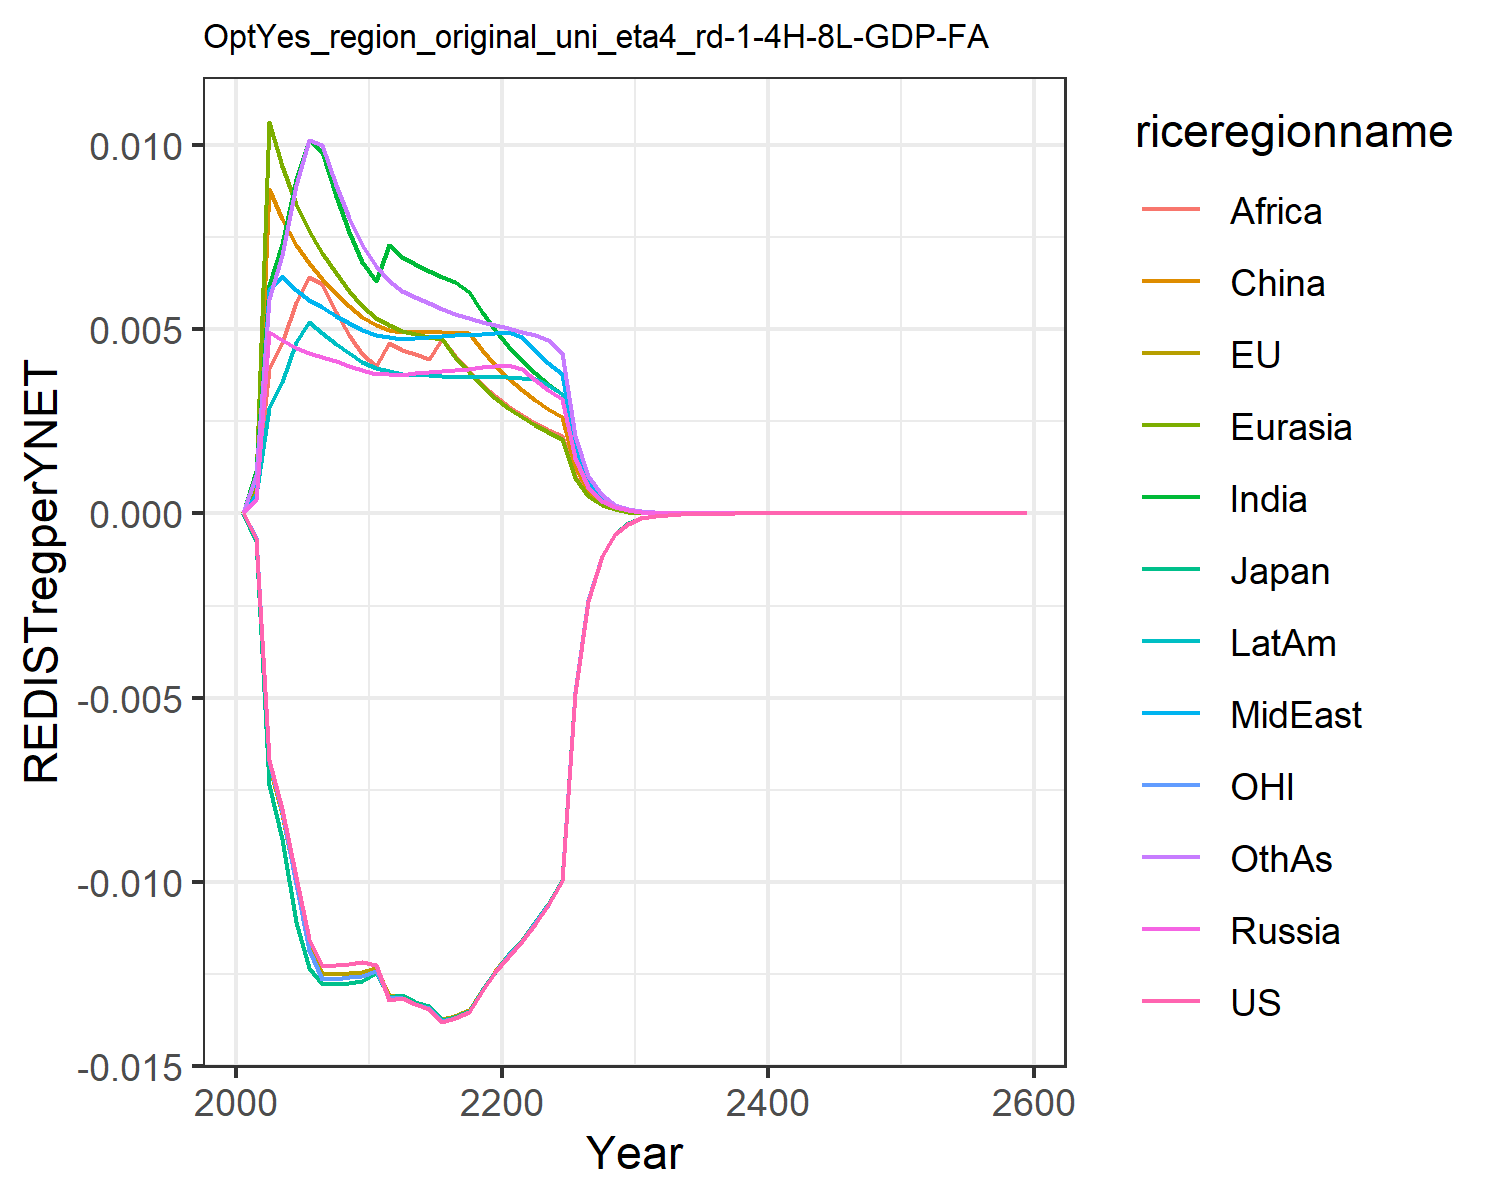

The data file committed next to this chart (first rows):
0.0, 0.0, 0.0, 0.0, 0.0, 0.0, 0.0, 0.0, 0.0, 0.0, 0.0, 0.0
-0.0006647, -0.000682, -0.000749, 0.0003749, 0.000881, 0.0007122, 0.001157, 0.0005304, 0.0007312, 0.0005003, -0.0006469, 0.001056
-0.0067, -0.006833, -0.007361, 0.004917, 0.01062, 0.008806, 0.006204, 0.006056, 0.003921, 0.002858, -0.006728, 0.005817
-0.008024, -0.00817, -0.008842, 0.004713, 0.009427, 0.008005, 0.007302, 0.006445, 0.004616, 0.003561, -0.0081, 0.007014
-0.009855, -0.01002, -0.01108, 0.004499, 0.008402, 0.007291, 0.009078, 0.006063, 0.005741, 0.004659, -0.01005, 0.008911
-0.01154, -0.01174, -0.01235, 0.004365, 0.007663, 0.006785, 0.01014, 0.005807, 0.006414, 0.005189, -0.01184, 0.01015
-0.01229, -0.01249, -0.01277, 0.004257, 0.007067, 0.006376, 0.00982, 0.005596, 0.006217, 0.004892, -0.01264, 0.01001
-0.01226, -0.01249, -0.01276, 0.004126, 0.006515, 0.005981, 0.008611, 0.00537, 0.005456, 0.004602, -0.01262, 0.008916
-0.01222, -0.01247, -0.01273, 0.004, 0.006038, 0.005635, 0.007634, 0.00516, 0.004841, 0.004346, -0.01259, 0.00802
-0.01217, -0.01245, -0.0127, 0.003881, 0.005625, 0.005335, 0.006838, 0.004969, 0.00434, 0.00412, -0.01256, 0.007278
-0.01225, -0.01233, -0.01247, 0.003799, 0.005307, 0.00511, 0.006317, 0.004832, 0.004014, 0.003949, -0.01242, 0.006706
-0.01321, -0.01309, -0.01312, 0.003785, 0.005112, 0.004976, 0.007276, 0.004787, 0.004629, 0.003861, -0.01315, 0.006304
-0.01315, -0.01309, -0.01308, 0.003768, 0.004953, 0.00493, 0.006963, 0.004744, 0.004434, 0.003783, -0.01315, 0.006047
-0.01332, -0.01325, -0.01325, 0.003809, 0.004879, 0.004939, 0.006772, 0.004773, 0.004318, 0.003768, -0.01331, 0.005879
-0.01344, -0.01337, -0.01338, 0.003842, 0.004802, 0.004929, 0.006586, 0.004793, 0.004204, 0.003748, -0.01342, 0.005707
-0.0138, -0.01373, -0.01374, 0.003872, 0.004733, 0.004916, 0.006417, 0.004811, 0.004743, 0.003729, -0.01378, 0.005549
-0.01369, -0.01364, -0.01365, 0.003902, 0.004258, 0.004907, 0.006272, 0.00483, 0.004268, 0.003717, -0.01368, 0.005413
-0.01353, -0.01349, -0.01349, 0.003933, 0.003831, 0.004893, 0.006022, 0.004851, 0.003857, 0.003707, -0.01352, 0.005295
-0.01297, -0.01293, -0.01294, 0.003967, 0.003462, 0.004428, 0.005459, 0.004877, 0.0035, 0.003704, -0.01296, 0.005197
-0.01246, -0.01243, -0.01243, 0.004004, 0.003141, 0.004025, 0.004966, 0.004908, 0.003187, 0.003707, -0.01246, 0.005118
-0.01203, -0.01199, -0.01199, 0.004016, 0.00286, 0.003672, 0.004533, 0.004922, 0.002913, 0.003697, -0.01202, 0.005034
-0.01162, -0.01157, -0.01157, 0.00392, 0.002613, 0.003362, 0.004152, 0.004787, 0.00267, 0.003672, -0.0116, 0.004938
-0.01114, -0.01109, -0.0111, 0.00362, 0.002395, 0.003087, 0.003813, 0.004419, 0.002455, 0.003638, -0.01112, 0.004837
-0.01064, -0.01059, -0.0106, 0.003349, 0.002202, 0.002844, 0.003512, 0.004089, 0.002263, 0.003486, -0.01062, 0.004715
-0.009981, -0.009942, -0.009944, 0.003106, 0.002029, 0.002627, 0.003242, 0.003791, 0.002092, 0.003239, -0.009963, 0.004368
-0.004862, -0.004844, -0.004845, 0.001497, 0.0009728, 0.001262, 0.001556, 0.001827, 0.001005, 0.001564, -0.004854, 0.002103
-0.002366, -0.002358, -0.002358, 0.0007221, 0.0004671, 0.0006073, 0.0007484, 0.0008813, 0.0004839, 0.0007556, -0.002362, 0.001014
-0.001152, -0.001148, -0.001148, 0.0003488, 0.0002246, 0.0002927, 0.0003603, 0.0004257, 0.0002333, 0.0003655, -0.00115, 0.0004896
-0.0005608, -0.0005592, -0.0005591, 0.0001686, 0.0001082, 0.0001413, 0.0001737, 0.0002058, 0.0001126, 0.0001769, -0.0005601, 0.0002366
-0.0002732, -0.0002725, -0.0002724, 8.158689984407499e-5, 5.215803663454055e-5, 6.828797318668936e-5, 8.386388729965878e-5, 9.95955608826986e-5, 5.439979936325599e-5, 8.572513721414559e-5, -0.0002729, 0.0001145
-0.0001331, -0.0001328, -0.0001328, 3.950925669604588e-5, 2.5178231865622322e-5, 3.3043322192648566e-5, 4.0523655372888044e-5, 4.823550812346604e-5, 2.6313970603767728e-5, 4.155861081218093e-5, -0.000133, 5.5440962789324636e-5
-6.486433839926996e-5, -6.479454666211747e-5, -6.47665547741969e-5, 1.9146182530754555e-5, 1.2166673593989186e-5, 1.600503844081495e-5, 1.9599720158225256e-5, 2.3377944744938574e-5, 1.2740133766816016e-5, 2.0159161020341972e-5, -6.486787469107115e-5, 2.686790243210983e-5
-3.1624949572491805e-5, -3.160077958036734e-5, -3.158580469812892e-5, 9.284098994889957e-6, 5.884595385814262e-6, 7.759104616191086e-6, 9.487623726587639e-6, 1.1337731175469991e-5, 6.173297197461847e-6, 9.783998228810227e-6, -3.1633300922704574e-5, 1.3030098274771085e-5
-1.542124771720813e-5, -1.541296297891275e-5, -1.5405028021741268e-5, 4.504473531525604e-6, 2.848522178051493e-6, 3.7646561917258926e-6, 4.596157170907587e-6, 5.501730791163461e-6, 2.9935389313152586e-6, 4.750829410874013e-6, -1.542758614305952e-5, 6.323297258035569e-6
-7.520570441873135e-6, -7.517841950025189e-6, -7.513691534021945e-6, 2.186604496627998e-6, 1.3798913511926443e-6, 1.8279488192838925e-6, 2.2280707877816046e-6, 2.6711636301935457e-6, 1.4525968222457886e-6, 2.3078661345550862e-6, -7.5244738987082005e-6, 3.070391628456111e-6
-3.6678252058060223e-6, -3.667013218970339e-6, -3.6648633599643195e-6, 1.0619304181746173e-6, 6.688983418497592e-7, 8.881703859714525e-7, 1.0807617860750505e-6, 1.2974981354638911e-6, 7.052914200140757e-7, 1.1215560154550036e-6, -3.6700398443575963e-6, 1.4916715128525072e-6
-1.7888918748529028e-6, -1.78870909935067e-6, -1.7876041860732342e-6, 5.15942680209197e-7, 3.2444133377419524e-7, 4.318105927338681e-7, 5.245308512104985e-7, 6.305179649168869e-7, 3.4263293418683254e-7, 5.452346807163897e-7, -1.790097135868333e-6, 7.25035555895295e-7
-8.725127059160208e-7, -8.725135423296421e-7, -8.719493644302101e-7, 2.50765846103626e-7, 1.574515318100628e-7, 2.1005299589755612e-7, 2.5469947481423474e-7, 3.0651668167110717e-7, 1.6653398178793078e-7, 2.651446199191305e-7, -8.731527210978055e-7, 3.525589903152043e-7
-4.255673543763201e-7, -4.256063673631129e-7, -4.25319876833848e-7, 1.2192159438301904e-7, 7.64484539592915e-8, 1.0223024156898506e-7, 1.237312345916796e-7, 1.4905962112470362e-7, 8.09782729205901e-8, 1.2897491492066762e-7, -4.2590177395317993e-7, 1.7150326371567926e-7
-2.075733596308987e-7, -2.0760912278798727e-7, -2.0746432400119696e-7, 5.9295756127020054e-8, 3.713474515037386e-8, 4.977639747851053e-8, 6.013197242842608e-8, 7.251037718564097e-8, 3.939188976210955e-8, 6.275356389241207e-8, -2.0774610787642237e-7, 8.345736282411845e-8
-1.0124656560701443e-7, -1.0127131002139876e-7, -1.0119841884185288e-7, 2.884590756755098e-8, 1.804525678379608e-8, 2.4246099309731645e-8, 2.9234041836639772e-8, 3.528264229944117e-8, 1.9169046821661027e-8, 3.0540148274866944e-8, -1.0133503437759308e-7, 4.062504274791765e-8
-4.93848112888691e-8, -4.940007831185479e-8, -4.936351135548263e-8, 1.4036234654156227e-8, 8.772016128247589e-9, 1.1814553972224622e-8, 1.4217192479278296e-8, 1.717238847203321e-8, 9.331126564117075e-9, 1.4865977997760776e-8, -4.942981306780362e-8, 1.978092595281381e-8
-2.4088524876568687e-8, -2.4097375709777112e-8, -2.407908561954081e-8, 6.8314395331675135e-9, 4.265540669068532e-9, 5.758829729753528e-9, 6.916178874685138e-9, 8.359841934943642e-9, 4.543531318419029e-9, 7.237630838960345e-9, -2.4111291521106597e-8, 9.634097853249737e-9
-1.1749792680222053e-8, -1.175472753819524e-8, -1.1745602524628325e-8, 3.325519443058451e-9, 2.0747854713310055e-9, 2.8078804398866816e-9, 3.3653735196009266e-9, 4.070552915183386e-9, 2.2129231199321452e-9, 3.5242920331528897e-9, -1.1761258842212555e-8, 4.69327932718473e-9
-5.731297970445073e-9, -5.733977173436435e-9, -5.7294346920571685e-9, 1.6191378472054245e-9, 1.009448766317135e-9, 1.3694238164309457e-9, 1.6379610904367674e-9, 1.9823846543154478e-9, 1.078055755899759e-9, 1.7163766621164465e-9, -5.73705115361965e-9, 2.286825425409477e-9
-2.7956206056860008e-9, -2.7970474740114335e-9, -2.7947905148396353e-9, 7.8845608028846e-10, 4.912427067039244e-10, 6.680373335073306e-10, 7.973827978130483e-10, 9.6559215469199e-10, 5.253008467246636e-10, 8.360110756762258e-10, -2.7984981578361665e-9, 1.1144798006382521e-9
-1.363658647460708e-9, -1.3644076377638387e-9, -1.363288108736928e-9, 3.8400209325221844e-10, 2.3911047637878436e-10, 3.2595453717097407e-10, 3.8825215545613765e-10, 4.703960898084139e-10, 2.560105566736323e-10, 4.07253009910548e-10, -1.3650940311619897e-9, 5.432330272808824e-10
-6.651737149910081e-10, -6.655624850478732e-10, -6.650079581838921e-10, 1.870448829050624e-10, 1.164079567377672e-10, 1.590734303260354e-10, 1.8907595853038186e-10, 2.291877827354554e-10, 1.247907455099427e-10, 1.9841026202247468e-10, -6.658880647541509e-10, 2.648304318269102e-10
-3.244638156050146e-10, -3.2466381977494913e-10, -3.2438949398191906e-10, 9.111892862037423e-11, 5.6681342663109504e-11, 7.764515993806195e-11, 9.209301597750158e-11, 1.1167893583841054e-10, 6.083790975011103e-11, 9.667334851317239e-11, -3.248186223514822e-10, 1.291252156159438e-10
-1.582701769475146e-10, -1.5837233123120523e-10, -1.5823676934127058e-10, 4.4393241222201506e-11, 2.760346757954099e-11, 3.7905296649207844e-11, 4.486196709147535e-11, 5.442493932962006e-11, 2.9663814929189484e-11, 4.7107268346162594e-11, -1.584461023431526e-10, 6.296656565036354e-11
-7.720286115106874e-11, -7.725473015223619e-11, -7.718780395133525e-11, 2.1630473810588176e-11, 1.3444559915211452e-11, 1.8507492050915383e-11, 2.1856726529965306e-11, 2.65257018246333e-11, 1.446553897130394e-11, 2.2956398989677988e-11, -7.728996163605496e-11, 3.0708572498991935e-11
-3.7659025742222406e-11, -3.7685233466402424e-11, -3.765221970743736e-11, 1.0540277527913653e-11, 6.5491211636173115e-12, 9.037565769345831e-12, 1.064980562385791e-11, 1.2929266470389504e-11, 7.054915584869122e-12, 1.1187958156624904e-11, -3.7702093572521296e-11, 1.4978052218098453e-11
-1.8369868416598547e-11, -1.8383056017400412e-11, -1.8366782559107684e-11, 5.136546374339003e-12, 3.1905649621774296e-12, 4.413735165149933e-12, 5.189710305144642e-12, 6.302534240573258e-12, 3.441072616121923e-12, 5.452880979658119e-12, -1.8391139946147533e-11, 7.306224607308522e-12
-8.960746863079215e-12, -8.96735979958473e-12, -8.959343188914013e-12, 2.503342211285623e-12, 1.5545169908124993e-12, 2.155793658327362e-12, 2.5292108082925494e-12, 3.072468907921339e-12, 1.6785581188217577e-12, 2.6578258563837137e-12, -8.97124278525744e-12, 3.5642565674324397e-12
-4.371027123365321e-12, -4.3743334097973565e-12, -4.3703864496293854e-12, 1.220101872356223e-12, 7.574645924419526e-13, 1.0530522893281557e-12, 1.232717243291407e-12, 1.4979168519185688e-12, 8.188712260226297e-13, 1.2955370232692595e-12, -4.376201678618702e-12, 1.73892089674424e-12
-2.1321799972507844e-12, -2.133828880156656e-12, -2.1318865353598056e-12, 5.946975454594244e-13, 3.6911720005946587e-13, 5.144351788646043e-13, 6.008622080570737e-13, 7.303198789562283e-13, 3.9951037988550035e-13, 6.315295477690283e-13, -2.1347291932458272e-12, 8.484429156707278e-13
-1.0400764193234554e-12, -1.0408969536606769e-12, -1.0399415026965058e-12, 2.898798100215564e-13, 1.7988618190783721e-13, 2.513309098608421e-13, 2.928977870137179e-13, 3.5609124551385114e-13, 1.9492639550286387e-13, 3.078619571874477e-13, -1.0413314441919578e-12, 4.139945939049891e-13
-5.073499442340664e-13, -5.077575035183454e-13, -5.072876823596005e-13, 1.4130560535602614e-13, 8.767176379879626e-14, 1.2279836069934585e-13, 1.4278553129571802e-13, 1.736321057508284e-13, 9.51131536884728e-14, 1.500842264139772e-13, -5.079674716687788e-13, 2.0201961226134576e-13
-2.4748616836415053e-13, -2.4768827534626934e-13, -2.4745732448403525e-13, 6.8884016121209e-14, 4.273141389137154e-14, 6.000229714544415e-14, 6.961080264193608e-14, 8.466762026753254e-14, 4.64125424539034e-14, 7.316933426724188e-14, -2.477898695109438e-13, 9.858640783252847e-14
-1.2072443113983798e-13, -1.2082451438636894e-13, -1.2071101651305867e-13, 3.35809842652523e-14, 2.082849097001782e-14, 2.932036254330041e-14, 3.3938378355255065e-14, 4.128777552821105e-14, 2.264919359284548e-14, 3.567275924211908e-14, -1.2087372790936882e-13, 4.8113089335268916e-14
